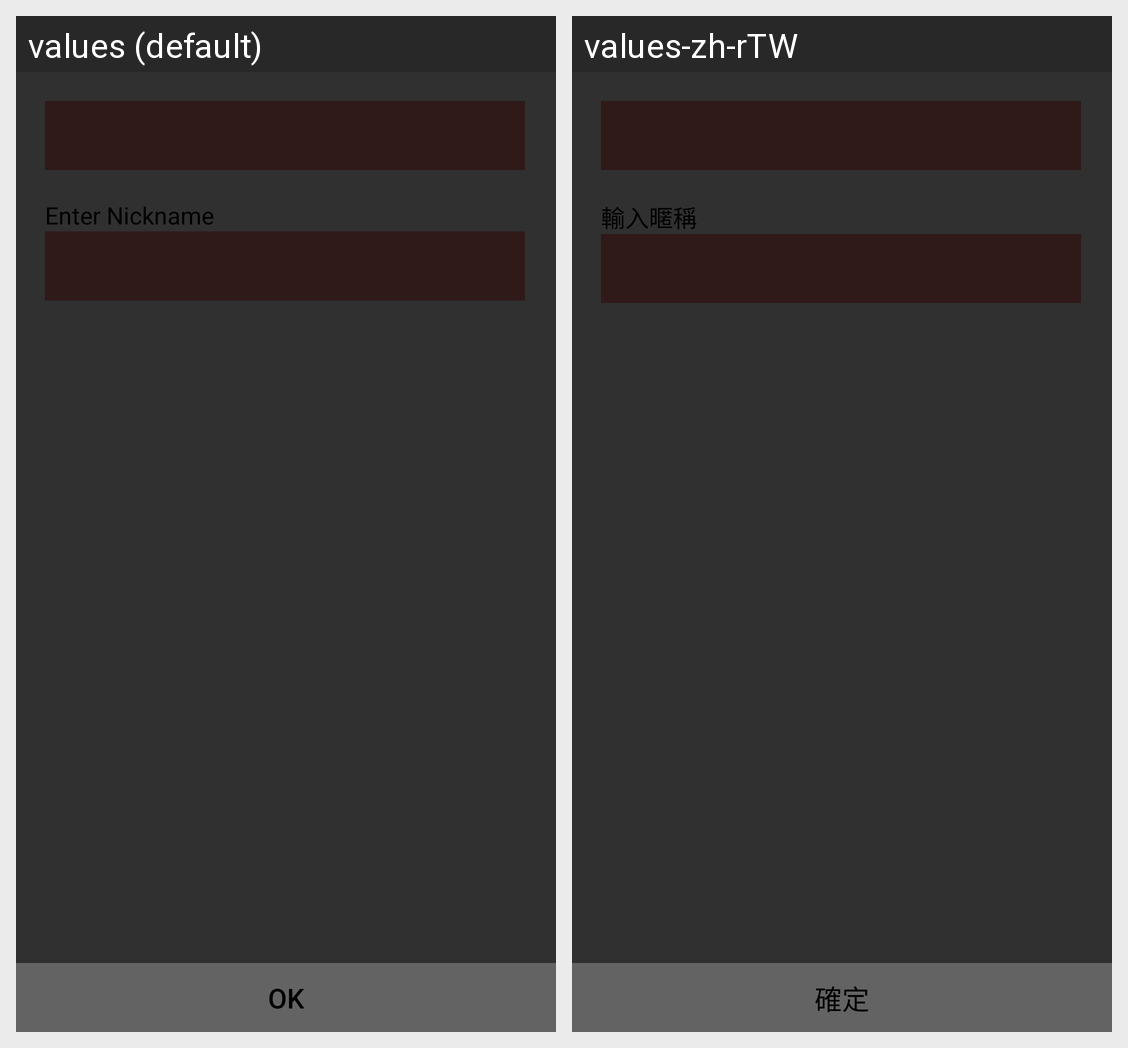

The Android screen above is rendered under two locales of the same app. Produce the string resources it draws, with the default and per-locale values.
Android screen res/layout/edit_people.xml rendered under 2 locales, left to right: values (default), values-zh-rTW. Device: Nexus 5 (rendered at 1080×1920; each locale shown at half size, 540×960, under a caption strip naming it); theme Theme.Settings.
Strings drawn on this screen, with the default value and each locale's value (text and hints the layout hard-codes, and strings that could not be matched under every locale, appear in the picture but are not listed):

enter_nickname
  values: Enter Nickname
  values-zh-rTW: 輸入暱稱

determine_machine
  values: OK
  values-zh-rTW: 確定
